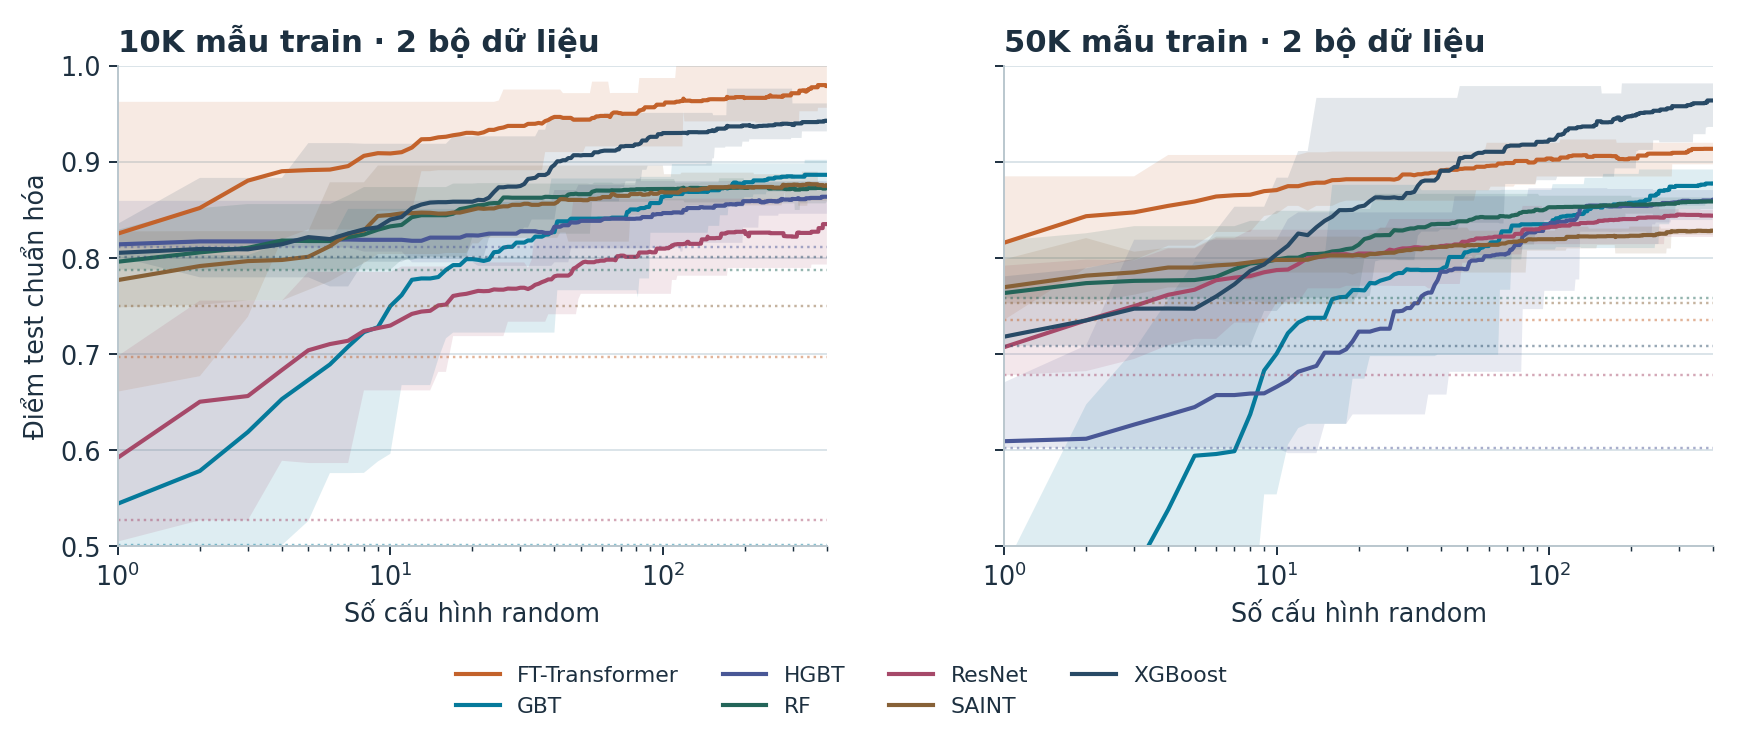

The table this chart was drawn from, first rows:
model_name, rank, mean, count, low, high, train_cap, datasets
FT Transformer, 0, 0.6968, 15, 0.6968, 0.6968, 10000, 2
FT Transformer, 1, 0.8252, 15, 0.6609, 0.9623, 10000, 2
FT Transformer, 2, 0.8519, 15, 0.677, 0.9623, 10000, 2
FT Transformer, 3, 0.8803, 15, 0.7387, 0.9623, 10000, 2
FT Transformer, 4, 0.8901, 15, 0.8193, 0.9623, 10000, 2
FT Transformer, 5, 0.8913, 15, 0.8296, 0.9623, 10000, 2
FT Transformer, 6, 0.8918, 15, 0.8296, 0.9623, 10000, 2
FT Transformer, 7, 0.8955, 15, 0.8296, 0.9623, 10000, 2
FT Transformer, 8, 0.9061, 15, 0.8296, 0.9623, 10000, 2
FT Transformer, 9, 0.9089, 15, 0.8489, 0.9623, 10000, 2
FT Transformer, 10, 0.9086, 15, 0.8489, 0.9623, 10000, 2
FT Transformer, 11, 0.9099, 15, 0.8489, 0.9623, 10000, 2
FT Transformer, 12, 0.9147, 15, 0.8489, 0.9623, 10000, 2
FT Transformer, 13, 0.9233, 15, 0.8902, 0.9623, 10000, 2
FT Transformer, 14, 0.9236, 15, 0.8902, 0.9623, 10000, 2
FT Transformer, 15, 0.9254, 15, 0.8912, 0.9623, 10000, 2
FT Transformer, 16, 0.926, 15, 0.8912, 0.9623, 10000, 2
FT Transformer, 17, 0.9275, 15, 0.8912, 0.9623, 10000, 2
FT Transformer, 18, 0.9285, 15, 0.8912, 0.9623, 10000, 2
FT Transformer, 19, 0.93, 15, 0.8912, 0.9623, 10000, 2
FT Transformer, 20, 0.93, 15, 0.8912, 0.9623, 10000, 2
FT Transformer, 21, 0.9293, 15, 0.8912, 0.9623, 10000, 2
FT Transformer, 22, 0.9306, 15, 0.8912, 0.9623, 10000, 2
FT Transformer, 23, 0.9331, 15, 0.8912, 0.9623, 10000, 2
FT Transformer, 24, 0.9331, 15, 0.8912, 0.9623, 10000, 2
FT Transformer, 25, 0.9348, 15, 0.8912, 0.9636, 10000, 2
FT Transformer, 26, 0.9356, 15, 0.8912, 0.9751, 10000, 2
FT Transformer, 27, 0.9372, 15, 0.8912, 0.9751, 10000, 2
FT Transformer, 28, 0.9372, 15, 0.8912, 0.9751, 10000, 2
FT Transformer, 29, 0.9372, 15, 0.8912, 0.9751, 10000, 2
FT Transformer, 30, 0.9372, 15, 0.8912, 0.9751, 10000, 2
FT Transformer, 31, 0.9372, 15, 0.8912, 0.9751, 10000, 2
FT Transformer, 32, 0.9394, 15, 0.8912, 0.9751, 10000, 2
FT Transformer, 33, 0.9395, 15, 0.8912, 0.9751, 10000, 2
FT Transformer, 34, 0.9395, 15, 0.8912, 0.9751, 10000, 2
FT Transformer, 35, 0.9404, 15, 0.8912, 0.9751, 10000, 2
FT Transformer, 36, 0.9397, 15, 0.8912, 0.9751, 10000, 2
FT Transformer, 37, 0.9422, 15, 0.91, 0.9751, 10000, 2
FT Transformer, 38, 0.9434, 15, 0.91, 0.9751, 10000, 2
FT Transformer, 39, 0.9453, 15, 0.91, 0.9751, 10000, 2
FT Transformer, 40, 0.9466, 15, 0.91, 0.9751, 10000, 2
FT Transformer, 41, 0.9466, 15, 0.91, 0.9751, 10000, 2
FT Transformer, 42, 0.9466, 15, 0.91, 0.9751, 10000, 2
FT Transformer, 43, 0.9456, 15, 0.91, 0.9713, 10000, 2
FT Transformer, 44, 0.9456, 15, 0.91, 0.9713, 10000, 2
FT Transformer, 45, 0.9456, 15, 0.91, 0.9713, 10000, 2
FT Transformer, 46, 0.9456, 15, 0.91, 0.9713, 10000, 2
FT Transformer, 47, 0.9437, 15, 0.91, 0.9713, 10000, 2
FT Transformer, 48, 0.9437, 15, 0.91, 0.9713, 10000, 2
FT Transformer, 49, 0.9437, 15, 0.91, 0.9713, 10000, 2
FT Transformer, 50, 0.9437, 15, 0.91, 0.9713, 10000, 2
FT Transformer, 51, 0.9437, 15, 0.91, 0.9713, 10000, 2
FT Transformer, 52, 0.9438, 15, 0.9159, 0.9713, 10000, 2
FT Transformer, 53, 0.9438, 15, 0.9159, 0.9713, 10000, 2
FT Transformer, 54, 0.9438, 15, 0.9159, 0.9713, 10000, 2
FT Transformer, 55, 0.9455, 15, 0.9159, 0.9833, 10000, 2
FT Transformer, 56, 0.9455, 15, 0.9159, 0.9833, 10000, 2
FT Transformer, 57, 0.9472, 15, 0.9159, 0.9833, 10000, 2
FT Transformer, 58, 0.9472, 15, 0.9159, 0.9833, 10000, 2
FT Transformer, 59, 0.9476, 15, 0.9159, 0.9833, 10000, 2
... 5,554 more rows
